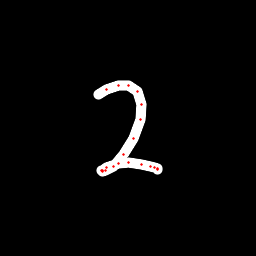

Values plotted in this chart, from the file beside it:
x, y, hover, eod
98.73, 94.66, 0.0, 0.0
106.2, 89.32, 0.0, 0.0
118.7, 85.68, 0.0, 0.0
128.4, 85.61, 0.0, 0.0
137.8, 91.86, 0.0, 0.0
141.6, 104.4, 0.0, 0.0
140.8, 119.2, 0.0, 0.0
134, 138.2, 0.0, 0.0
123.8, 154.8, 0.0, 0.0
113.6, 166.1, 0.0, 0.0
105.5, 170.9, 0.0, 0.0
102.5, 171.5, 0.0, 0.0
101.2, 170.8, 0.0, 0.0
102.1, 170.1, 0.0, 0.0
106.9, 167.4, 0.0, 0.0
118.1, 163.4, 0.0, 0.0
128.2, 162.8, 0.0, 0.0
141.9, 164.5, 0.0, 0.0
150.9, 166.5, 0.0, 0.0
154.8, 168, 0.0, 0.0
157.4, 169, 0.0, 0.0
157.2, 169.8, 0.0, 1.0
